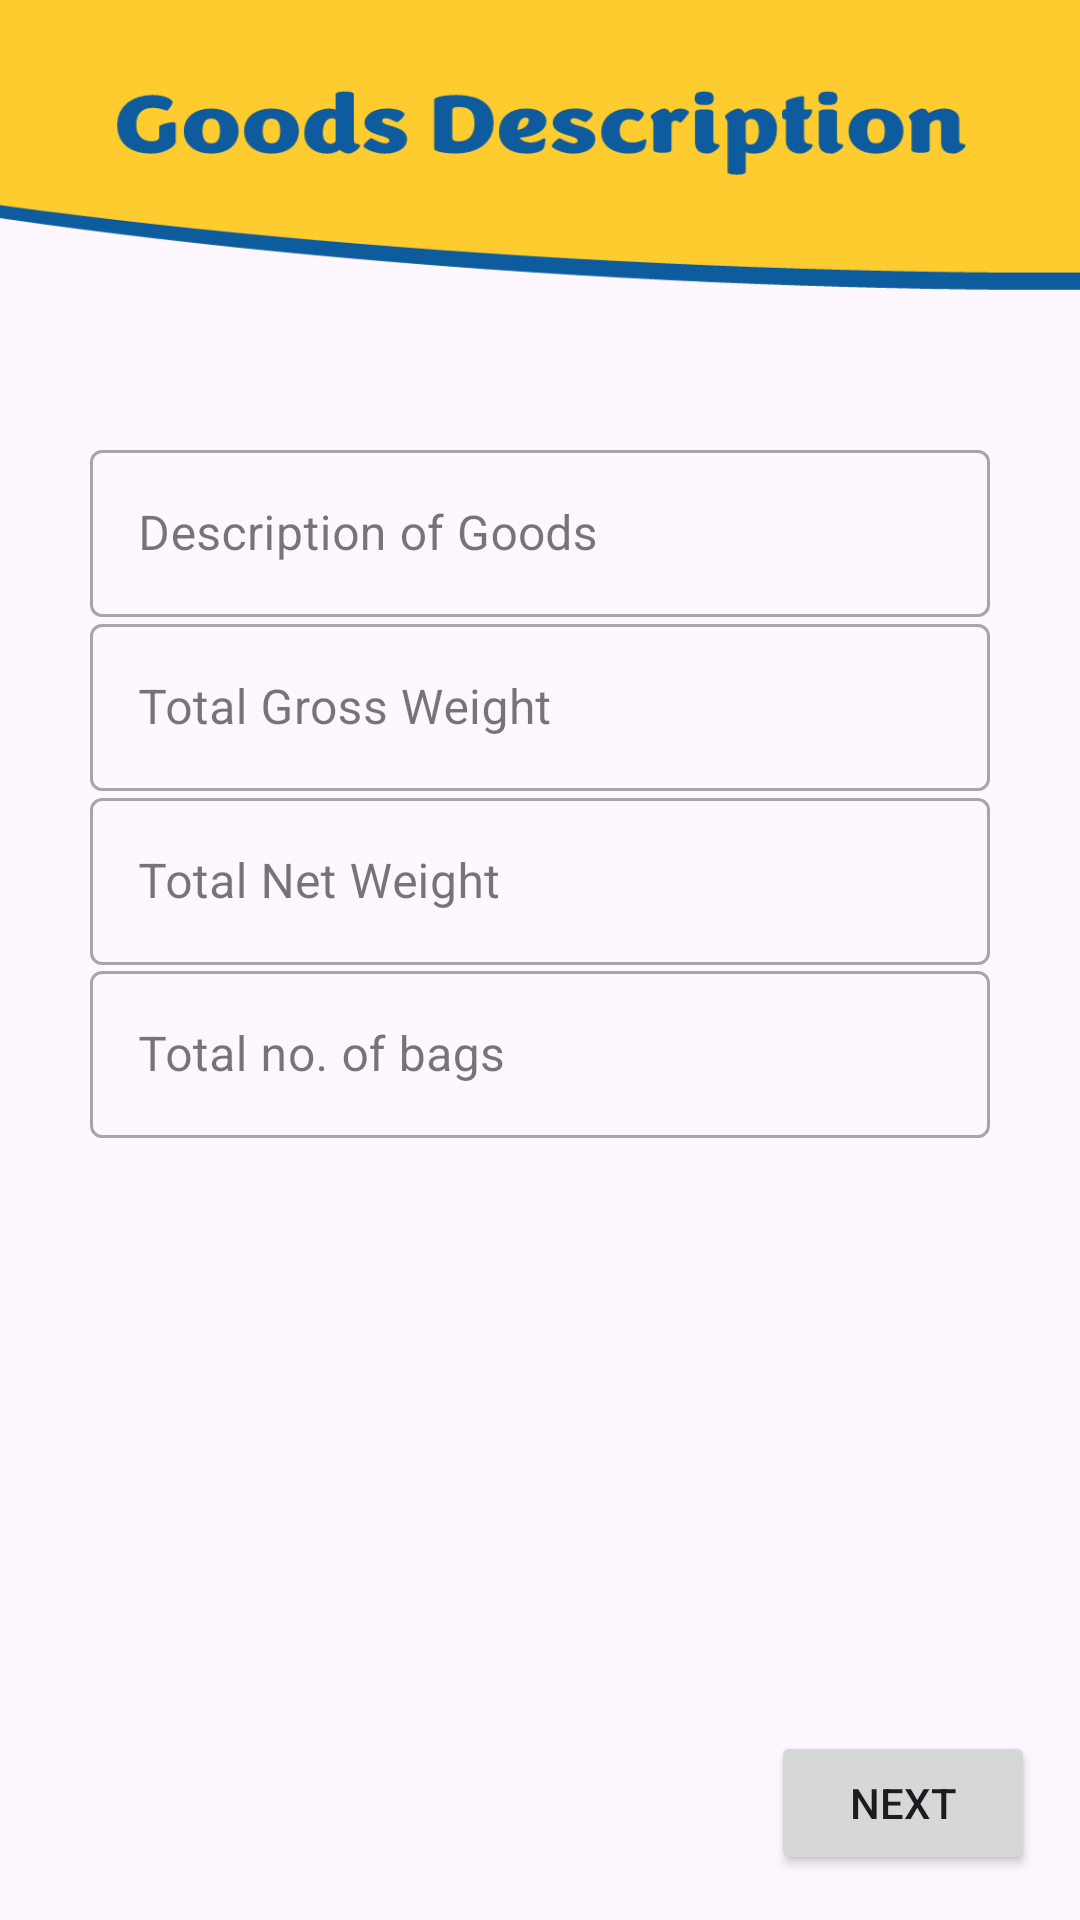

Write the Android layout XML for this screen, with the resource values it uses.
<!-- AndroidManifest.xml: application theme Theme.CICLabsIndia -->
<!-- res/layout/fragment_d_04_goods_description.xml -->
<?xml version="1.0" encoding="utf-8"?>
<androidx.constraintlayout.widget.ConstraintLayout xmlns:android="http://schemas.android.com/apk/res/android"
    xmlns:app="http://schemas.android.com/apk/res-auto"
    xmlns:tools="http://schemas.android.com/tools"
    android:layout_width="match_parent"
    android:layout_height="match_parent"
    android:background="@drawable/bg_goods_description"
    tools:context=".draftDetails.D_04_GoodsDescription">

    <com.google.android.material.textfield.TextInputLayout
        style="@style/Widget.MaterialComponents.TextInputLayout.OutlinedBox"
        android:layout_width="300sp"
        android:layout_height="wrap_content"
        app:endIconMode="clear_text"
        app:layout_constraintBottom_toBottomOf="parent"
        app:layout_constraintEnd_toEndOf="parent"
        app:layout_constraintStart_toStartOf="parent"
        app:layout_constraintTop_toTopOf="parent"
        app:layout_constraintVertical_bias="0.250">
        <EditText
            android:id="@+id/editText1"
            android:layout_width="300sp"
            android:layout_height="wrap_content"
            android:hint="@string/description_of_goods"
            android:inputType="text" />
    </com.google.android.material.textfield.TextInputLayout>

    <com.google.android.material.textfield.TextInputLayout
        style="@style/Widget.MaterialComponents.TextInputLayout.OutlinedBox"
        android:layout_width="300sp"
        android:layout_height="wrap_content"
        app:endIconMode="clear_text"
        app:layout_constraintBottom_toBottomOf="parent"
        app:layout_constraintEnd_toEndOf="parent"
        app:layout_constraintStart_toStartOf="parent"
        app:layout_constraintTop_toTopOf="parent"
        app:layout_constraintVertical_bias="0.350">
        <EditText
            android:id="@+id/editText2"
            android:layout_width="300sp"
            android:layout_height="wrap_content"
            android:hint="@string/total_gross_weight"
            android:inputType="text" />
    </com.google.android.material.textfield.TextInputLayout>

    <com.google.android.material.textfield.TextInputLayout
        style="@style/Widget.MaterialComponents.TextInputLayout.OutlinedBox"
        android:layout_width="300sp"
        android:layout_height="wrap_content"
        app:endIconMode="clear_text"
        app:layout_constraintBottom_toBottomOf="parent"
        app:layout_constraintEnd_toEndOf="parent"
        app:layout_constraintStart_toStartOf="parent"
        app:layout_constraintTop_toTopOf="parent"
        app:layout_constraintVertical_bias="0.450">
        <EditText
            android:id="@+id/editText3"
            android:layout_width="300sp"
            android:layout_height="wrap_content"
            android:hint="@string/total_net_weight"
            android:inputType="text" />
    </com.google.android.material.textfield.TextInputLayout>

    <com.google.android.material.textfield.TextInputLayout
        style="@style/Widget.MaterialComponents.TextInputLayout.OutlinedBox"
        android:layout_width="300sp"
        android:layout_height="wrap_content"
        app:endIconMode="clear_text"
        app:layout_constraintBottom_toBottomOf="parent"
        app:layout_constraintEnd_toEndOf="parent"
        app:layout_constraintStart_toStartOf="parent"
        app:layout_constraintTop_toTopOf="parent"
        app:layout_constraintVertical_bias="0.550">
        <EditText
            android:id="@+id/editText4"
            android:layout_width="300sp"
            android:layout_height="wrap_content"
            android:hint="@string/total_no_of_bags"
            android:inputType="text"/>
    </com.google.android.material.textfield.TextInputLayout>

    <Button
        android:id="@+id/buttonNext"
        android:text="@string/next"
        android:layout_width="wrap_content"
        android:layout_height="wrap_content"
        android:layout_marginEnd="15sp"
        android:layout_marginBottom="15sp"
        app:layout_constraintEnd_toEndOf="parent"
        app:layout_constraintBottom_toBottomOf="parent"/>

</androidx.constraintlayout.widget.ConstraintLayout>
<!-- resources referenced by this layout -->
<resources>
  <!-- drawable bg_goods_description: png bitmap (drawable, 31858 bytes) -->
  <string name="description_of_goods">Description of Goods</string>
  <string name="next">Next</string>
  <string name="total_gross_weight">Total Gross Weight</string>
  <string name="total_net_weight">Total Net Weight</string>
  <string name="total_no_of_bags">Total no. of bags</string>
  <style name="Theme.CICLabsIndia" parent="Theme.Material3.DayNight.NoActionBar">
          
          <item name="colorPrimary">@color/blue</item>
          <item name="colorPrimaryVariant">@color/dark_blue</item>
          <item name="colorOnPrimary">@color/white</item>
          
          <item name="colorSecondary">@color/blue</item>
          <item name="colorSecondaryVariant">@color/dark_blue</item>
          <item name="colorOnSecondary">@color/black</item>
          
          <item name="android:statusBarColor" tools:targetApi="l">?attr/colorPrimaryVariant</item>
          
      </style>
  <color name="blue">#FF0E5C9E</color>
  <color name="dark_blue">#142749</color>
  <color name="white">#FFFFFFFF</color>
  <color name="black">#FF000000</color>
</resources>
